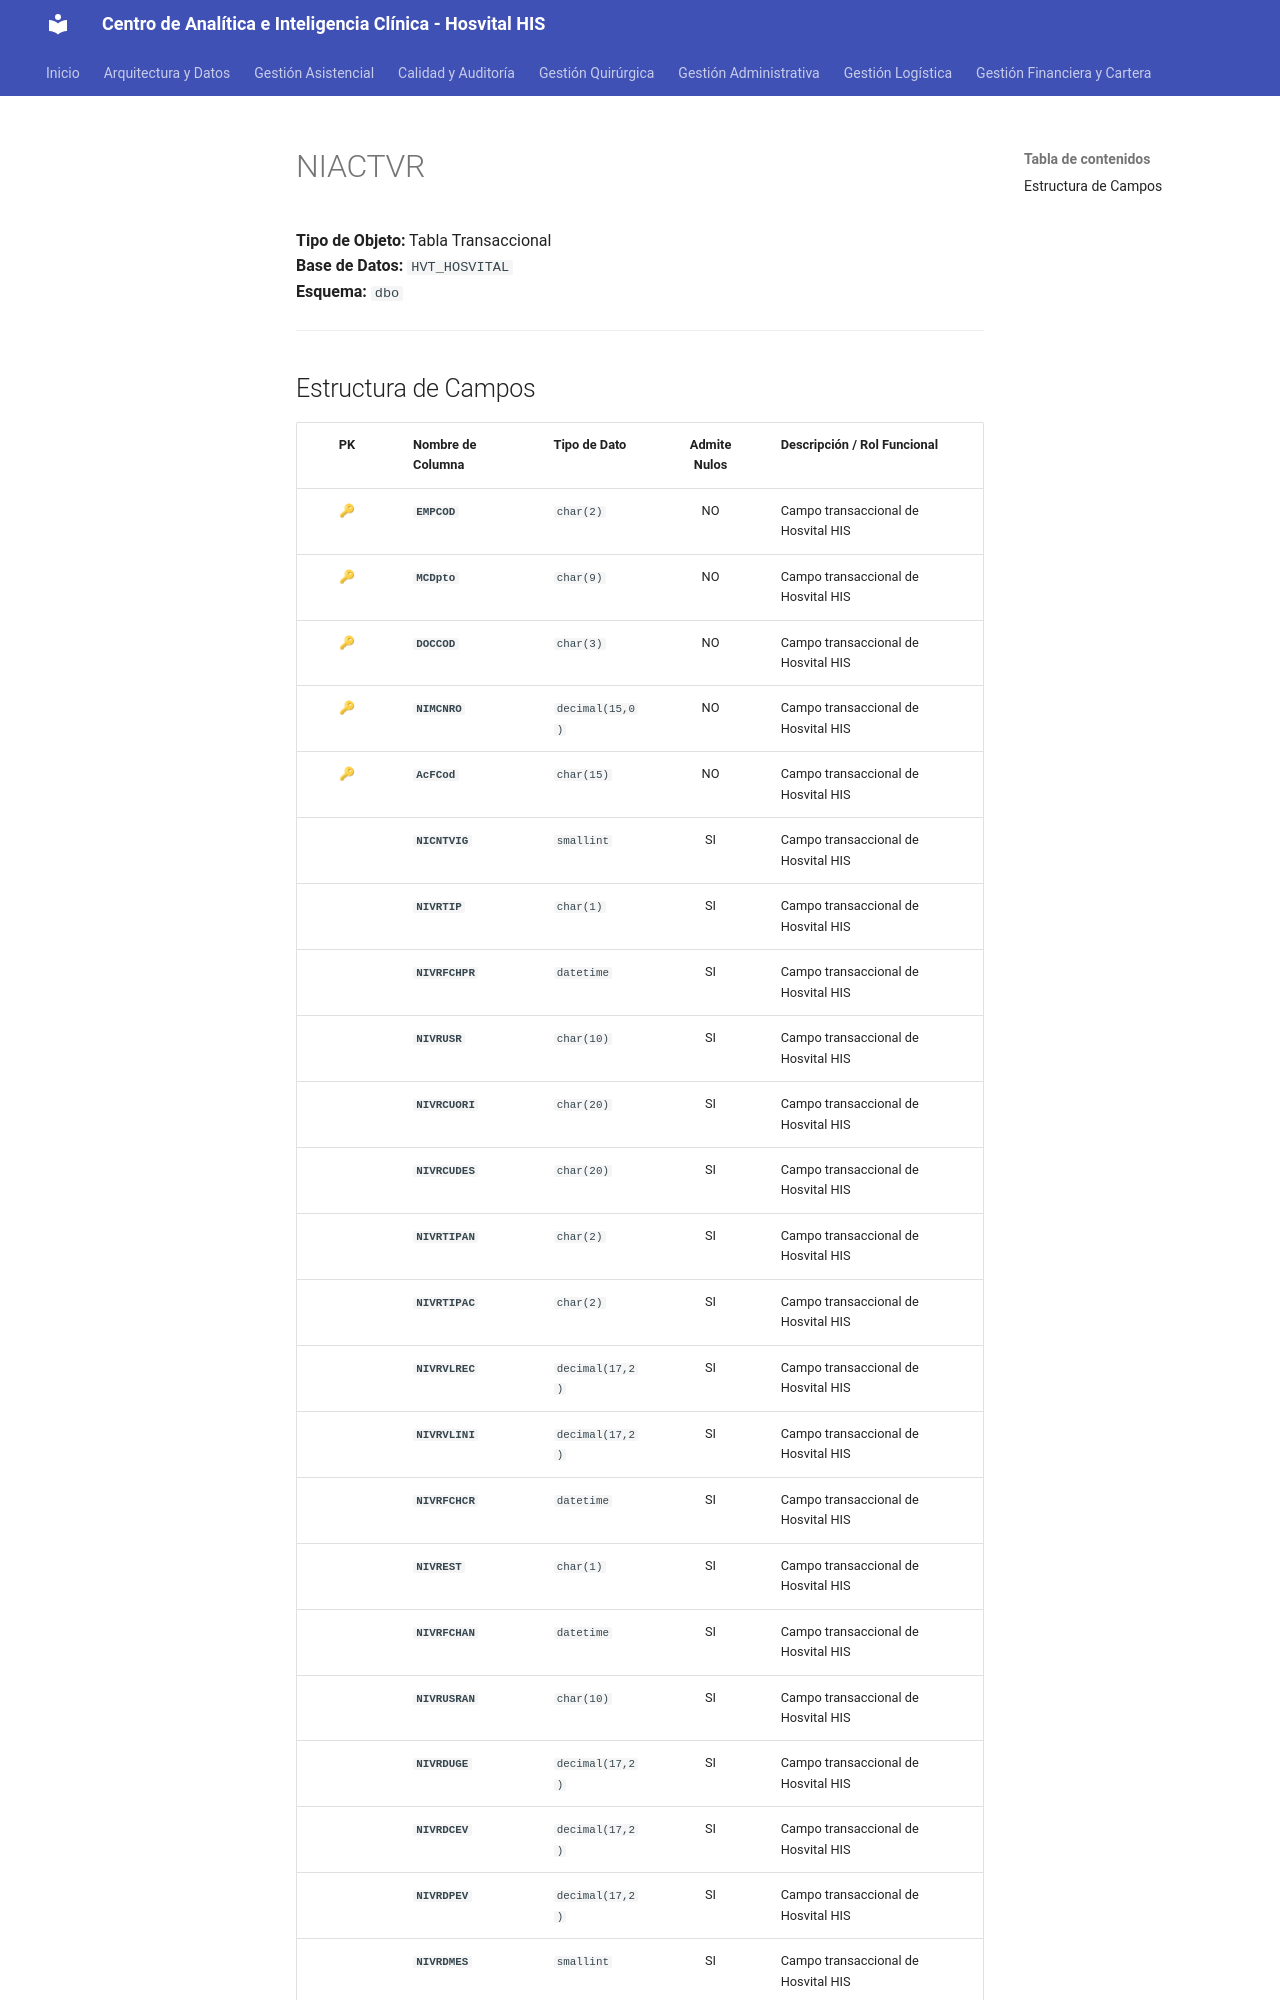

repository: SoporteSaludtech/superset-docs · page: diccionario-general/NIACTVR/index.html · generator: mkdocs

# NIACTVR

**Tipo de Objeto:** Tabla Transaccional  
**Base de Datos:** `HVT_HOSVITAL`  
**Esquema:** `dbo`

---

## Estructura de Campos

| PK | Nombre de Columna | Tipo de Dato | Admite Nulos | Descripción / Rol Funcional |
| :-: | :--- | :--- | :-: | :--- |
| 🔑 | **`EMPCOD`** | `char(2)` | NO | Campo transaccional de Hosvital HIS |
| 🔑 | **`MCDpto`** | `char(9)` | NO | Campo transaccional de Hosvital HIS |
| 🔑 | **`DOCCOD`** | `char(3)` | NO | Campo transaccional de Hosvital HIS |
| 🔑 | **`NIMCNRO`** | `decimal(15,0)` | NO | Campo transaccional de Hosvital HIS |
| 🔑 | **`AcFCod`** | `char(15)` | NO | Campo transaccional de Hosvital HIS |
|  | **`NICNTVIG`** | `smallint` | SI | Campo transaccional de Hosvital HIS |
|  | **`NIVRTIP`** | `char(1)` | SI | Campo transaccional de Hosvital HIS |
|  | **`NIVRFCHPR`** | `datetime` | SI | Campo transaccional de Hosvital HIS |
|  | **`NIVRUSR`** | `char(10)` | SI | Campo transaccional de Hosvital HIS |
|  | **`NIVRCUORI`** | `char(20)` | SI | Campo transaccional de Hosvital HIS |
|  | **`NIVRCUDES`** | `char(20)` | SI | Campo transaccional de Hosvital HIS |
|  | **`NIVRTIPAN`** | `char(2)` | SI | Campo transaccional de Hosvital HIS |
|  | **`NIVRTIPAC`** | `char(2)` | SI | Campo transaccional de Hosvital HIS |
|  | **`NIVRVLREC`** | `decimal(17,2)` | SI | Campo transaccional de Hosvital HIS |
|  | **`NIVRVLINI`** | `decimal(17,2)` | SI | Campo transaccional de Hosvital HIS |
|  | **`NIVRFCHCR`** | `datetime` | SI | Campo transaccional de Hosvital HIS |
|  | **`NIVREST`** | `char(1)` | SI | Campo transaccional de Hosvital HIS |
|  | **`NIVRFCHAN`** | `datetime` | SI | Campo transaccional de Hosvital HIS |
|  | **`NIVRUSRAN`** | `char(10)` | SI | Campo transaccional de Hosvital HIS |
|  | **`NIVRDUGE`** | `decimal(17,2)` | SI | Campo transaccional de Hosvital HIS |
|  | **`NIVRDCEV`** | `decimal(17,2)` | SI | Campo transaccional de Hosvital HIS |
|  | **`NIVRDPEV`** | `decimal(17,2)` | SI | Campo transaccional de Hosvital HIS |
|  | **`NIVRDMES`** | `smallint` | SI | Campo transacciona
